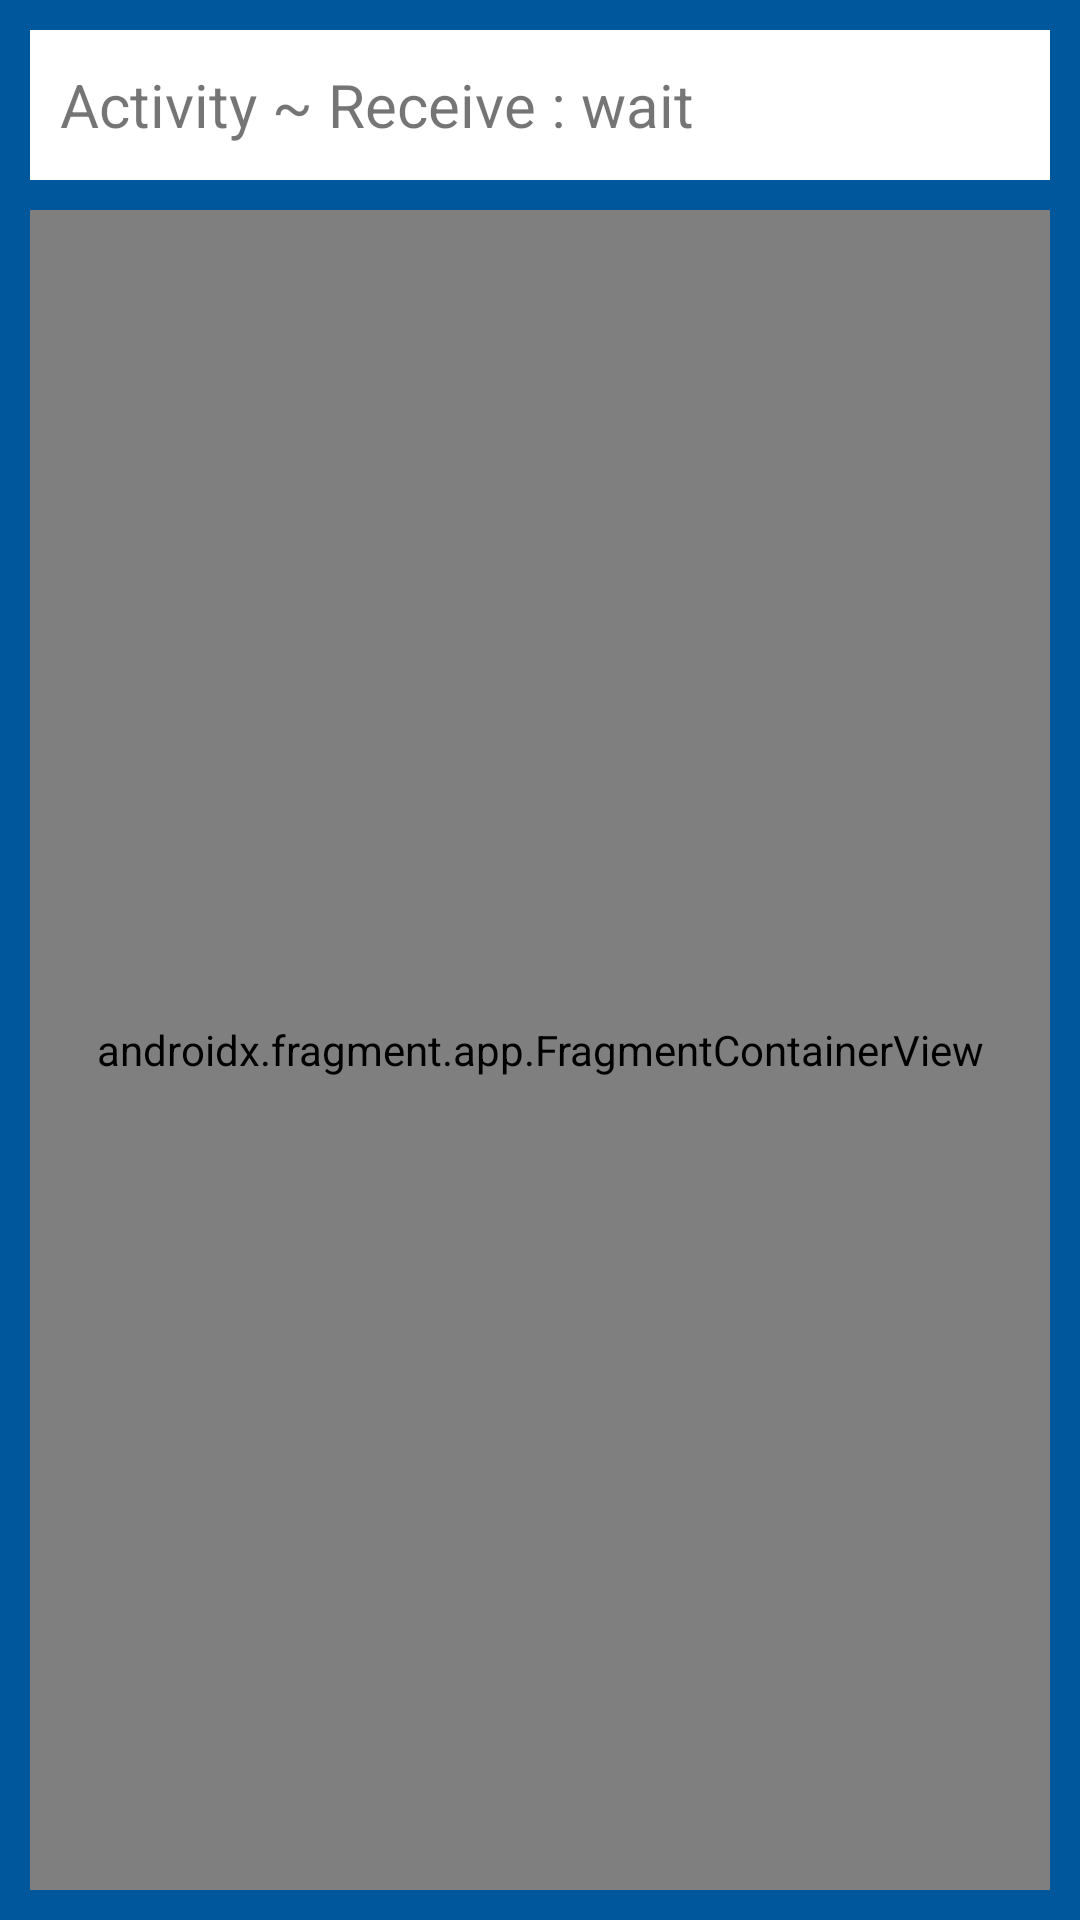

Here is an Android app screen rendered from its layout file. Give the layout XML and the strings, colors and styles it references.
<!-- AndroidManifest.xml: application theme Theme.Base -->
<!-- res/layout/activity_old_nested_style.xml -->
<?xml version="1.0" encoding="utf-8"?>
<LinearLayout xmlns:android="http://schemas.android.com/apk/res/android"
    xmlns:tools="http://schemas.android.com/tools"
    android:layout_width="match_parent"
    android:layout_height="match_parent"
    android:background="#01579B"
    android:orientation="vertical"
    android:padding="10dp"
    tools:context=".old.nested.OldStyleActivity">

    <TextView
        android:id="@+id/tvLabel"
        style="@style/TextLabel"
        android:layout_width="match_parent"
        android:layout_height="wrap_content"
        android:text="Activity ~ Receive : wait" />

    <androidx.fragment.app.FragmentContainerView
        android:id="@+id/container"
        android:name="com.pluu.fragmentresult.sample.old.nested.OldNestedStep1Fragment"
        android:layout_width="match_parent"
        android:layout_height="0dp"
        android:layout_marginTop="10dp"
        android:layout_weight="1" />

</LinearLayout>
<!-- resources referenced by this layout -->
<resources>
  <style name="TextLabel">
          <item name="android:gravity">center_vertical</item>
          <item name="android:minHeight">50dp</item>
          <item name="android:padding">10dp</item>
          <item name="android:background">@android:color/white</item>
          <item name="android:textSize">20sp</item>
      </style>
  <style name="Theme.Base" parent="Theme.MaterialComponents.Light.DarkActionBar">
          
          <item name="colorPrimary">#01579B</item>
          <item name="colorPrimaryDark">#01579B</item>
          <item name="colorAccent">@color/teal200</item>
      </style>
  <color name="teal200">#03DAC5</color>
</resources>
